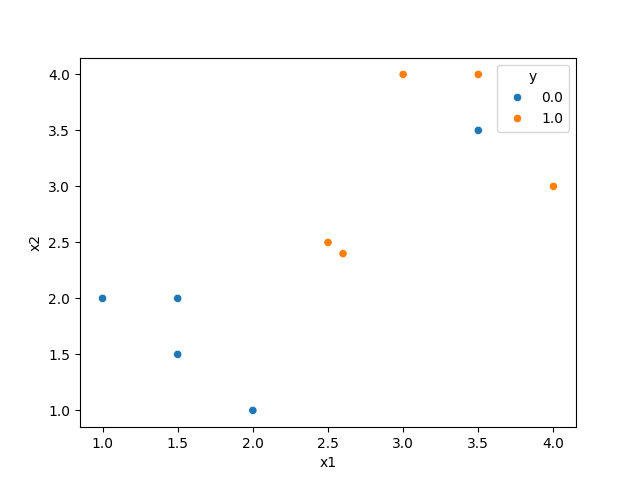

The data file committed next to this chart (first rows):
x1, x2, y
1.0, 2.0, 0.0
2.5, 2.5, 1.0
2.0, 1.0, 0.0
2.6, 2.4, 1.0
1.5, 1.5, 0.0
3.0, 4.0, 1.0
1.5, 2.0, 0.0
4.0, 3.0, 1.0
3.5, 3.5, 0.0
3.5, 4.0, 1.0
